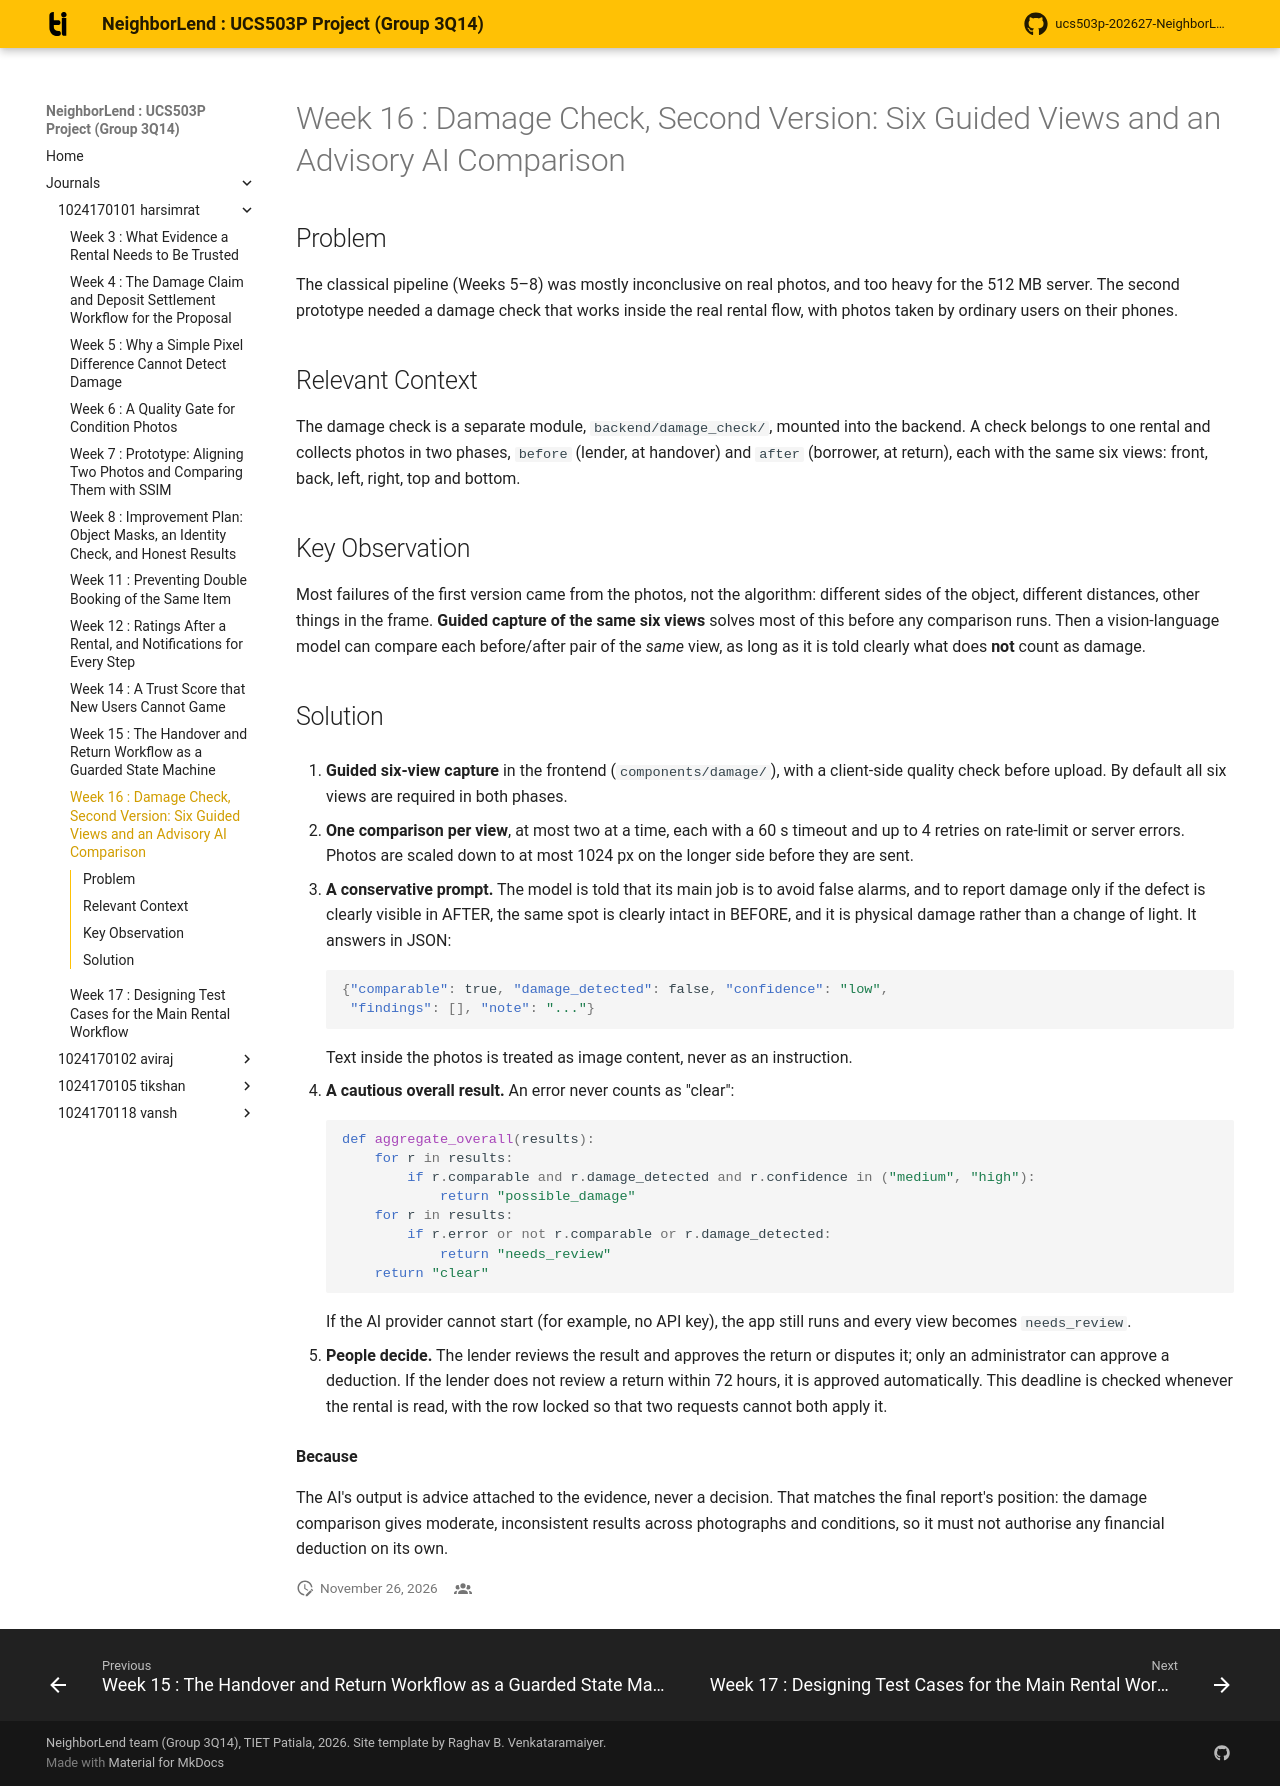

repository: aviraj1576/ucs503p-202627-NeighborLend-project · page: journals/1024170101-harsimrat/w16-damage-check-v2/index.html · generator: mkdocs

# Week 16 : Damage Check, Second Version: Six Guided Views and an Advisory AI Comparison

## Problem

The classical pipeline (Weeks 5–8) was mostly inconclusive on real photos,
and too heavy for the 512 MB server. The second prototype needed a damage
check that works inside the real rental flow, with photos taken by ordinary
users on their phones.

## Relevant Context

The damage check is a separate module, `backend/damage_check/`, mounted into
the backend. A check belongs to one rental and collects photos in two phases,
`before` (lender, at handover) and `after` (borrower, at return), each with
the same six views: front, back, left, right, top and bottom.

## Key Observation

Most failures of the first version came from the photos, not the algorithm:
different sides of the object, different distances, other things in the
frame. **Guided capture of the same six views** solves most of this before
any comparison runs. Then a vision-language model can compare each
before/after pair of the *same* view, as long as it is told clearly what does
**not** count as damage.

## Solution

1. **Guided six-view capture** in the frontend (`components/damage/`), with a
   client-side quality check before upload. By default all six views are
   required in both phases.

2. **One comparison per view**, at most two at a time, each with a 60 s
   timeout and up to 4 retries on rate-limit or server errors. Photos are
   scaled down to at most 1024 px on the longer side before they are sent.

3. **A conservative prompt.** The model is told that its main job is to avoid
   false alarms, and to report damage only if the defect is clearly visible
   in AFTER, the same spot is clearly intact in BEFORE, and it is physical
   damage rather than a change of light. It answers in JSON:

    ``` json
    {"comparable": true, "damage_detected": false, "confidence": "low",
     "findings": [], "note": "..."}
    ```

    Text inside the photos is treated as image content, never as an
    instruction.

4. **A cautious overall result.** An error never counts as "clear":

    ``` python
    def aggregate_overall(results):
        for r in results:
            if r.comparable and r.damage_detected and r.confidence in ("medium", "high"):
                return "possible_damage"
        for r in results:
            if r.error or not r.comparable or r.damage_detected:
                return "needs_review"
        return "clear"
    ```

    If the AI provider cannot start (for example, no API key), the app still
    runs and every view becomes `needs_review`.

5. **People decide.** The lender reviews the result and approves the return
   or disputes it; only an administrator can approve a deduction. If the
   lender does not review a return within 72 hours, it is approved
   automatically. This deadline is checked whenever the rental is read, with
   the row locked so that two requests cannot both apply it.

**Because**

The AI's output is advice attached to the evidence, never a decision. That
matches the final report's position: the damage comparison gives moderate,
inconsistent results across photographs and conditions, so it must not
authorise any financial deduction on its own.
